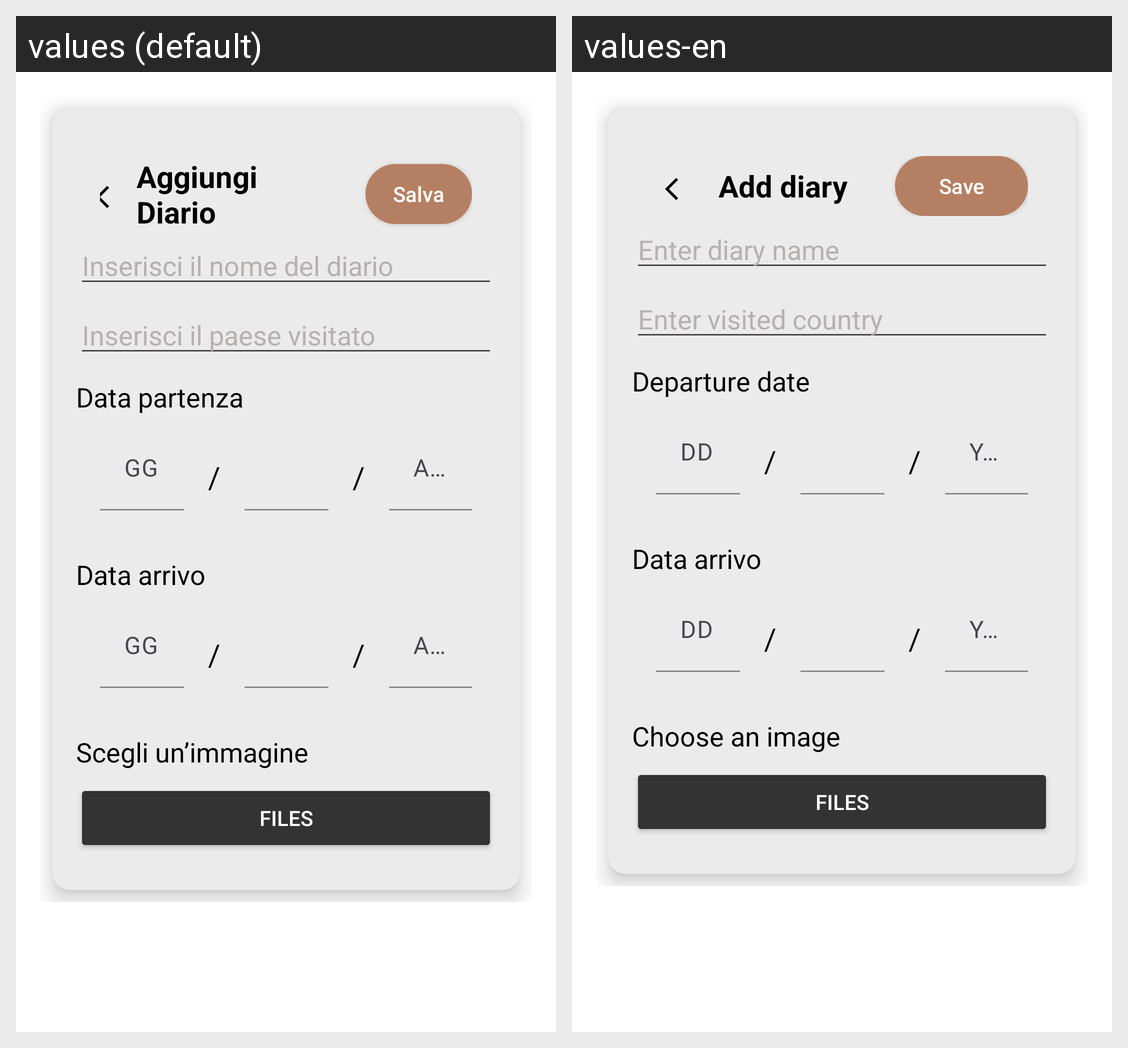

Locale-by-locale string values for the Android screen shown in this grid:
Android screen res/layout/overlay_add_diary.xml rendered under 2 locales, left to right: values (default), values-en. Device: Nexus 5 (rendered at 1080×1920; each locale shown at half size, 540×960, under a caption strip naming it); theme Base.Theme.TripTales.
Strings drawn on this screen, with the default value and each locale's value (text and hints the layout hard-codes, and strings that could not be matched under every locale, appear in the picture but are not listed):

aggiungi_diario
  values: Aggiungi Diario
  values-en: Add diary

saveButton
  values: Salva
  values-en: Save

inserisci_nome_diario
  values: Inserisci il nome del diario
  values-en: Enter diary name

paese_visitato
  values: Inserisci il paese visitato
  values-en: Enter visited country

data_partenza
  values: Data partenza
  values-en: Departure date

hintDay
  values: GG
  values-en: DD

hintYear
  values: AAAA
  values-en: YYYY

scegli_immagine
  values: Scegli un’immagine
  values-en: Choose an image
